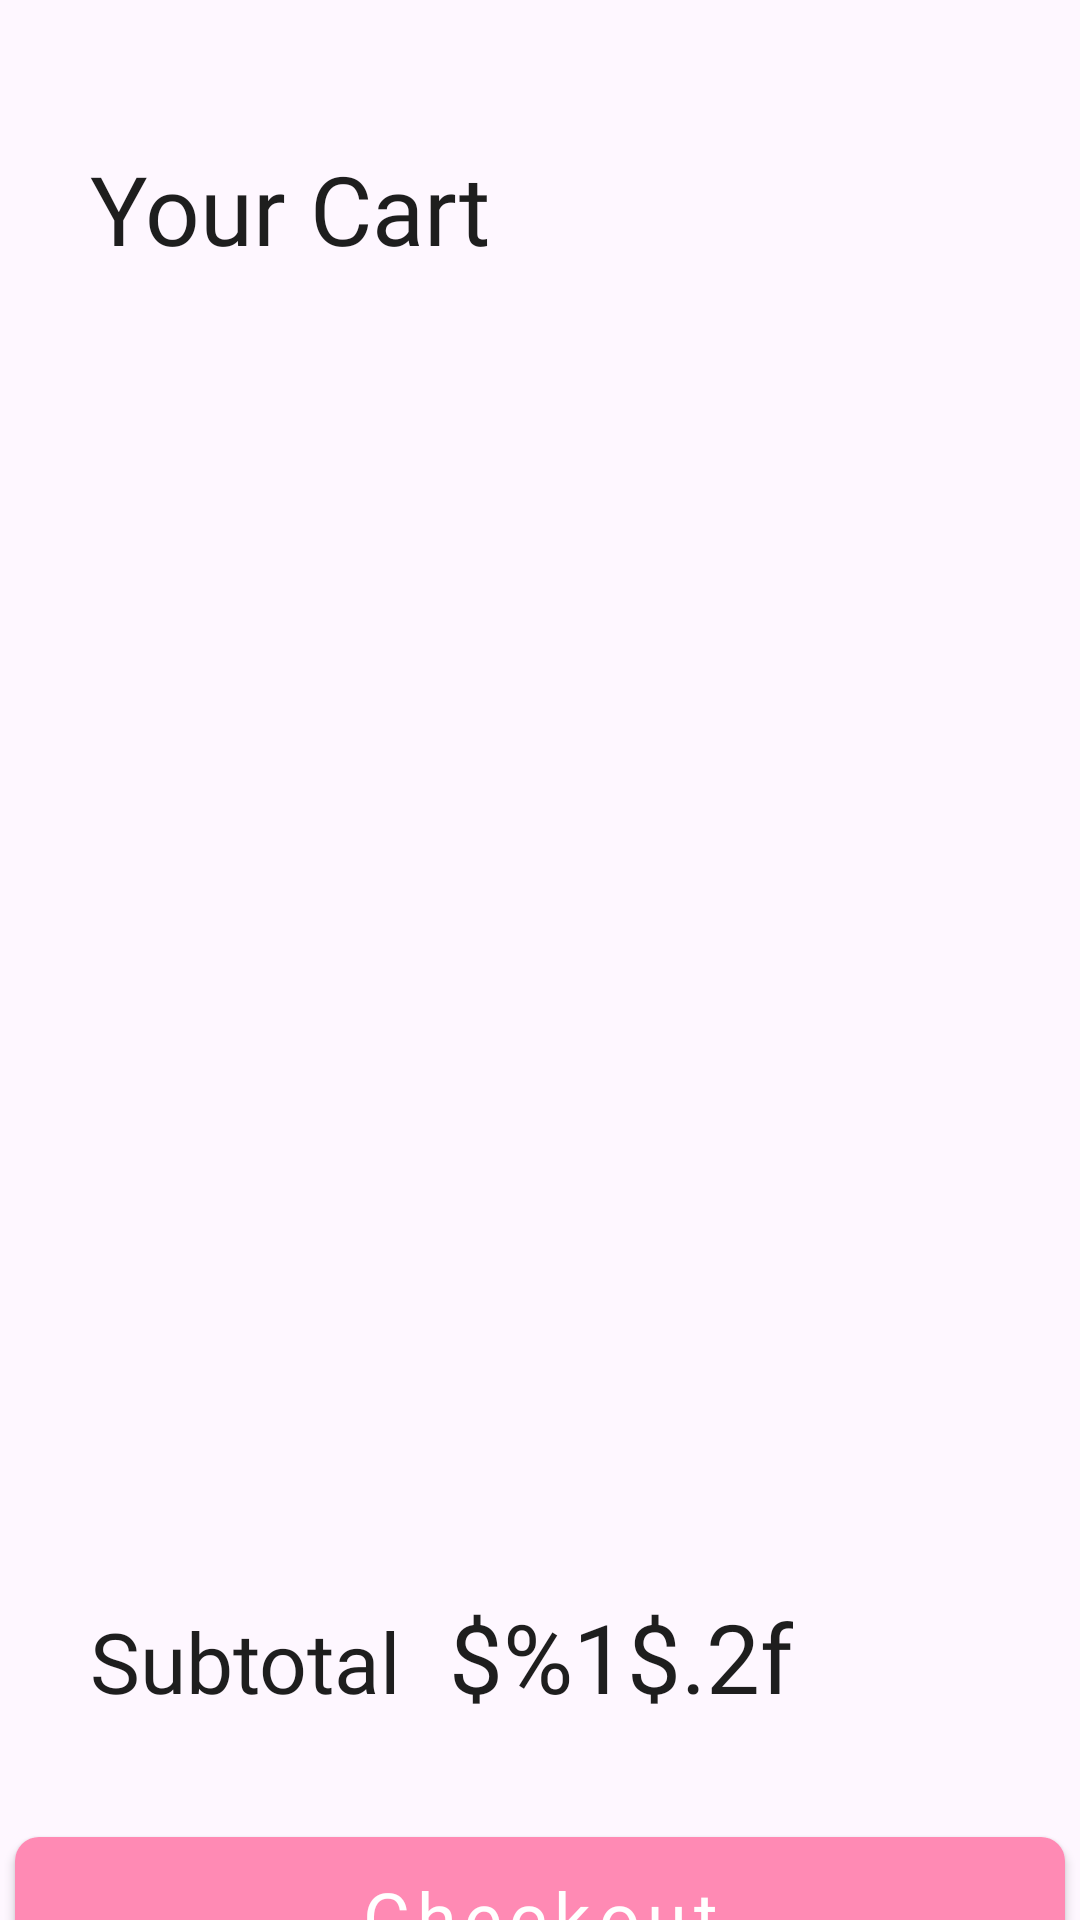

This screen was rendered from an Android layout file. Write that file and the resources it references.
<!-- AndroidManifest.xml: application theme Theme.BookworkBurrow -->
<!-- res/layout/layout_cart.xml -->
<?xml version="1.0" encoding="utf-8"?>
<androidx.constraintlayout.widget.ConstraintLayout xmlns:android="http://schemas.android.com/apk/res/android"
    xmlns:app="http://schemas.android.com/apk/res-auto"
    xmlns:tools="http://schemas.android.com/tools"
    android:layout_width="match_parent"
    android:layout_height="match_parent"
    android:layout_marginBottom="12dp">

    

    <TextView
        android:id="@+id/cart_text_header"
        android:layout_width="wrap_content"
        android:layout_height="wrap_content"
        android:layout_marginStart="30dp"
        android:layout_marginTop="48dp"
        android:fontFamily="@font/commissioner_bold"
        android:text="@string/cart_text_header_cart"
        android:textSize="32sp"
        android:textColor="@color/black"
        app:layout_constraintStart_toStartOf="parent"
        app:layout_constraintTop_toTopOf="parent" />

    

    <androidx.core.widget.NestedScrollView
        android:id="@+id/cart_scroll_book_container"
        android:layout_width="wrap_content"
        android:layout_height="364dp"
        android:layout_marginTop="24dp"
        app:layout_constraintStart_toEndOf="@id/cart_barrier"
        app:layout_constraintTop_toBottomOf="@id/cart_text_header">

        <LinearLayout
            android:id="@+id/cart_layout_book_container"
            android:layout_width="wrap_content"
            android:layout_height="wrap_content"
            android:orientation="vertical">

            

        </LinearLayout>

    </androidx.core.widget.NestedScrollView>

    

    <TextView
        android:id="@+id/cart_text_subtotal"
        android:layout_width="wrap_content"
        android:layout_height="wrap_content"
        android:layout_marginTop="56dp"
        android:fontFamily="@font/commissioner_light"
        android:text="@string/cart_text_subtotal"
        android:textSize="28sp"
        android:textColor="@color/black"
        app:layout_constraintStart_toEndOf="@id/cart_barrier"
        app:layout_constraintTop_toBottomOf="@id/cart_scroll_book_container"
        app:layout_constraintHorizontal_bias="0" />

    <TextView
        android:id="@+id/cart_text_subtotal_cost"
        android:layout_width="wrap_content"
        android:layout_height="wrap_content"
        android:layout_marginStart="16dp"
        android:fontFamily="@font/commissioner_bold"
        android:text="@string/cart_text_subtotal_cost"
        android:textSize="32sp"
        android:textColor="@color/black"
        app:layout_constraintStart_toEndOf="@id/cart_text_subtotal"
        app:layout_constraintBaseline_toBaselineOf="@+id/cart_text_subtotal" />

    

    <androidx.appcompat.widget.AppCompatButton
        android:id="@+id/cart_button_checkout"
        android:layout_width="350dp"
        android:layout_height="53dp"
        android:layout_marginTop="40dp"
        android:background="@drawable/background_cart_button"
        android:fontFamily="@font/commissioner_bold"
        android:text="@string/cart_button_checkout"
        android:textColor="@color/white"
        android:textSize="24sp"
        android:textAllCaps="false"
        android:letterSpacing="0.1"
        app:layout_constraintStart_toStartOf="parent"
        app:layout_constraintEnd_toEndOf="parent"
        app:layout_constraintTop_toBottomOf="@id/cart_text_subtotal" />

    

    <androidx.constraintlayout.widget.Barrier
        android:id="@+id/cart_barrier"
        android:layout_width="wrap_content"
        android:layout_height="wrap_content"
        app:barrierDirection="start"
        app:constraint_referenced_ids="cart_text_header" />

</androidx.constraintlayout.widget.ConstraintLayout>
<!-- resources referenced by this layout -->
<resources>
  <color name="black">#1E1E1E</color>
  <color name="white">#FFFFFFFF</color>
  <!-- drawable background_cart_button (drawable) -->
  <?xml version="1.0" encoding="utf-8"?>
  <shape xmlns:android="http://schemas.android.com/apk/res/android" android:shape="rectangle">
  
      <corners android:radius="8dp" />
      <solid android:color="@color/pink" />
  
  </shape>
  <string name="cart_button_checkout">Checkout</string>
  <string name="cart_text_header_cart">Your Cart</string>
  <string name="cart_text_subtotal">Subtotal</string>
  <string name="cart_text_subtotal_cost">$%1$.2f</string>
  <style name="Theme.BookworkBurrow" parent="Theme.MaterialComponents.DayNight.DarkActionBar">
          <item name="windowActionBar">false</item>
          <item name="windowNoTitle">true</item>
      </style>
  <color name="pink">#FF8AB4</color>
</resources>
